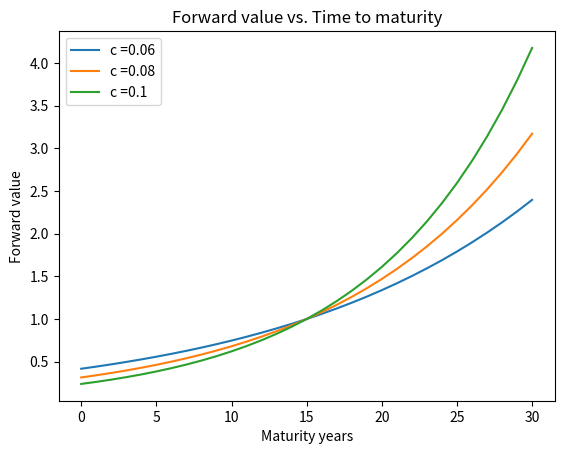

Python code for this plot:
import numpy as np
import matplotlib.pyplot as plt


def fun_pv(irr,n,F): 
    ans = F*(1+irr)**(n-15) 
    return ans 

n = np.arange(0,31) 
F = 1
m = 2  
c = 0.08
coup_list = [0.06,0.08,0.1] 

for yeild in coup_list: 
         price = [fun_pv(yeild,year,F) for year in n]  
         plt.plot(n, price,label='c ={value}'.format(value=yeild))  
         
plt.xlabel("Maturity years")
plt.ylabel("Forward value") 
plt.title("Forward value vs. Time to maturity")
plt.legend() 